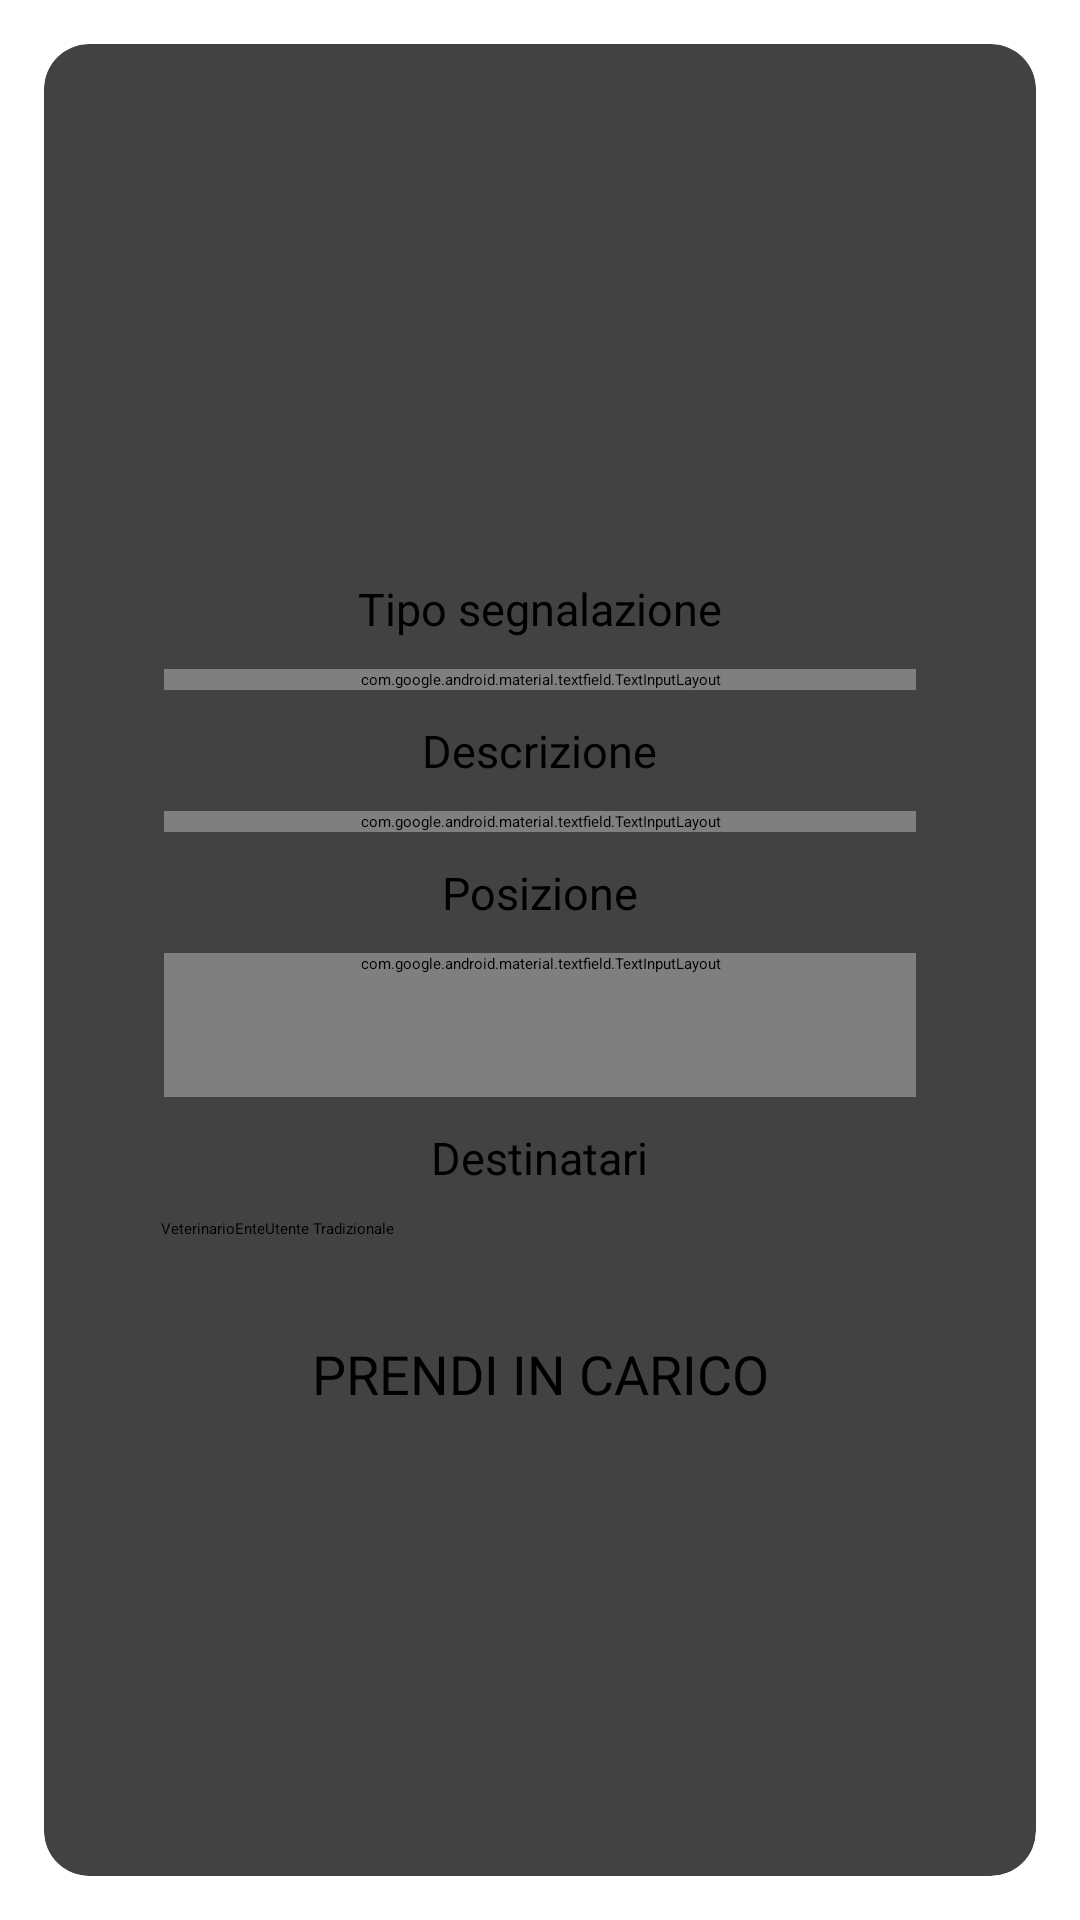

Reconstruct the res/layout file that produces this screen, plus the resources it refers to.
<!-- AndroidManifest.xml: application theme Theme.AnimalApp -->
<!-- res/layout/fragment_dettagli_segnalazioni.xml -->
<?xml version="1.0" encoding="utf-8"?>
<RelativeLayout
    xmlns:android="http://schemas.android.com/apk/res/android"
    xmlns:tools="http://schemas.android.com/tools"
    tools:context=".Fragment.Segnalazioni_Fragment"
    xmlns:app="http://schemas.android.com/apk/res-auto"
    android:layout_width="match_parent"
    android:layout_height="match_parent"
    >

    <androidx.cardview.widget.CardView
        android:layout_width="match_parent"
        android:layout_height="match_parent"
        android:layout_marginLeft="10dp"
        android:layout_marginRight="10dp"
        android:layout_marginTop="10dp"
        android:layout_marginBottom="10dp"
        app:cardCornerRadius="15dp"
        android:elevation="20dp"
        app:cardUseCompatPadding="true">

        <ScrollView
            android:layout_width="match_parent"
            android:layout_height="match_parent">


        <LinearLayout
            android:id="@+id/dettagli_segnalazioni"
            android:layout_width="match_parent"
            android:layout_height="match_parent"
            android:padding="8dp"
            android:orientation="vertical">


                

                <ImageView
                    android:id="@+id/img_dettagli_segnalazioni"
                    android:layout_width="130dp"
                    android:layout_height="130dp"
                    android:layout_gravity="center"
                    android:layout_marginTop="20dp"
                    android:src="@drawable/logo" />

                <TextView
                    android:layout_width="wrap_content"
                    android:layout_height="wrap_content"
                    android:layout_gravity="center"
                    android:layout_marginTop="20dp"
                    android:layout_marginBottom="10dp"
                    android:text="@string/tipo_segnalazione"
                    android:textSize="15sp" />

                <com.google.android.material.textfield.TextInputLayout
                    android:layout_width="match_parent"
                    android:layout_height="wrap_content"
                    android:layout_marginStart="32dp"
                    android:layout_marginEnd="32dp"
                    app:boxStrokeWidth="0dp"
                    app:hintTextColor="@color/black"
                    >

                    <TextView
                        android:id="@+id/txt_dettagli_segnalazione_tipologia"
                        android:layout_width="match_parent"
                        android:layout_height="64dp"
                        android:layout_marginStart="0dp"
                        android:layout_marginTop="3dp"
                        android:layout_marginEnd="0dp"
                        android:background="#90F5EBE6"
                        android:text="@string/tipo_segnalazione"
                        android:textSize="20sp"
                        android:gravity="center"
                        tools:ignore="SpeakableTextPresentCheck" />
                </com.google.android.material.textfield.TextInputLayout>

                <TextView
                    android:layout_width="wrap_content"
                    android:layout_height="wrap_content"
                    android:layout_gravity="center"
                    android:layout_marginTop="10dp"
                    android:layout_marginBottom="10dp"
                    android:text="@string/descrizione"
                    android:textSize="15sp" />

            <com.google.android.material.textfield.TextInputLayout
                android:layout_width="match_parent"
                android:layout_height="wrap_content"
                android:layout_marginStart="32dp"
                android:layout_marginEnd="32dp"
                app:boxStrokeWidth="0dp"
                app:hintTextColor="@color/black"
                >

                    <TextView
                        android:id="@+id/txt_dettagli_segnalazione_descrizone"
                        android:layout_width="match_parent"
                        android:layout_height="wrap_content"
                        android:minHeight="64dp"
                        android:layout_marginStart="0dp"
                        android:layout_marginTop="3dp"
                        android:layout_marginEnd="0dp"
                        android:background="#90F5EBE6"
                        android:gravity="center"
                        android:textSize="20sp"
                        android:text="@string/descrizione"
                        tools:ignore="SpeakableTextPresentCheck" />
                </com.google.android.material.textfield.TextInputLayout>

                <TextView
                    android:layout_width="wrap_content"
                    android:layout_height="wrap_content"
                    android:layout_gravity="center"
                    android:layout_marginTop="10dp"
                    android:layout_marginBottom="10dp"
                    android:text="@string/posizione"
                    android:textSize="15sp" />

                <com.google.android.material.textfield.TextInputLayout
                    android:layout_width="match_parent"
                    android:layout_height="wrap_content"
                    android:layout_marginStart="32dp"
                    android:layout_marginEnd="32dp"
                    android:minHeight="48dp"
                    >

                    <TextView
                        android:id="@+id/txt_dettagli_segnalazione_posizione"
                        android:layout_width="match_parent"
                        android:layout_height="64dp"
                        android:layout_marginStart="0dp"
                        android:layout_marginTop="3dp"
                        android:layout_marginEnd="0dp"
                        android:autofillHints=""
                        android:background="#90F5EBE6"
                        android:gravity="center"
                        android:textSize="20sp"
                        android:text="@string/posizione"
                        tools:ignore="SpeakableTextPresentCheck" />
                    <Button
                        android:id="@+id/btn_maps"
                        android:layout_width="match_parent"
                        android:layout_height="wrap_content"
                        android:layout_marginTop="10dp"
                        android:layout_marginStart="60dp"
                        android:layout_marginEnd="60dp"
                        android:layout_marginBottom="20dp"
                        android:backgroundTint="#03A9F4"
                        android:clickable="true"
                        android:text="MAPS"
                        android:textColor="#FDF9F4" />
                </com.google.android.material.textfield.TextInputLayout>




                <TextView
                    android:layout_width="wrap_content"
                    android:layout_height="wrap_content"
                    android:layout_gravity="center"
                    android:layout_marginTop="10dp"
                    android:layout_marginBottom="10dp"
                    android:text="@string/destinatari"
                    android:textSize="15sp" />


                <LinearLayout
                    android:id="@+id/dettagli_segnalazione_checkboxes"
                    android:layout_width="match_parent"
                    android:layout_height="wrap_content"
                    android:layout_marginStart="15dp"
                    android:layout_marginEnd="15dp"
                    android:baselineAligned="false"
                    android:orientation="horizontal"
                    android:paddingLeft="16dp"
                    android:paddingRight="16dp">

                    <CheckBox
                        android:id="@+id/dettagli_segnalazione_checkbox_veterinario"
                        android:layout_width="wrap_content"
                        android:layout_height="wrap_content"
                        android:clickable="false"
                        android:text="@string/veterinario" />

                    <CheckBox
                        android:id="@+id/dettagli_segnalazione_checkbox_ente"
                        android:layout_width="wrap_content"
                        android:layout_height="wrap_content"
                        android:clickable="false"
                        android:text="@string/ente" />

                    <CheckBox
                        android:id="@+id/dettagli_segnalazione_checkbox_utentetradizionale"
                        android:layout_width="wrap_content"
                        android:layout_height="wrap_content"
                        android:clickable="false"
                        android:text="@string/utente" />
                </LinearLayout>

            <Button
                android:id="@+id/dettagli_segnalazione_button"
                android:layout_width="match_parent"
                android:layout_height="60dp"
                android:layout_marginStart="20dp"
                android:layout_marginTop="15dp"
                android:layout_marginEnd="20dp"
                android:gravity="center"
                android:text="@string/dettagli_segnalazione_button"
                android:textSize="18sp"
                app:cornerRadius="10dp"
                android:backgroundTint="#03A9F4" />



        </LinearLayout>
        </ScrollView>


    </androidx.cardview.widget.CardView>

</RelativeLayout>
<!-- resources referenced by this layout -->
<resources>
  <string name="descrizione">Descrizione</string>
  <string name="destinatari">Destinatari</string>
  <string name="dettagli_segnalazione_button">PRENDI IN CARICO</string>
  <string name="ente">Ente</string>
  <string name="posizione">Posizione</string>
  <string name="tipo_segnalazione">Tipo segnalazione</string>
  <string name="utente">Utente Tradizionale</string>
  <string name="veterinario">Veterinario</string>
  <!-- not gathered from this repository: default colours our renderer supplied (Android Studio template values) -->
  <color name="black">#FF000000</color>
</resources>
